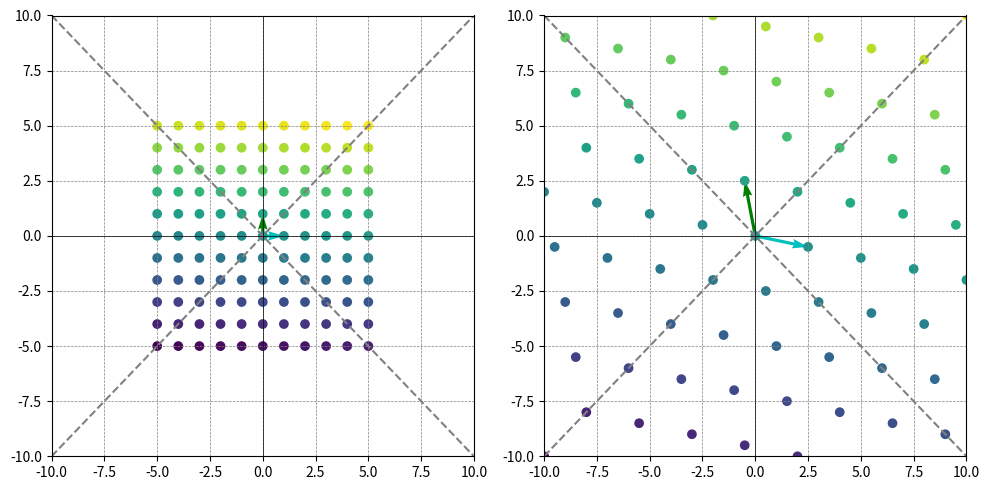

Recreate this plot in Python.
import numpy as np
import matplotlib.pyplot as plt
from math import cos, sin, pi

# Определите угол поворота
a = 5
theta = pi / 4
lambda_1 = 2
lambda_2 = 3
# Базисные вектора
basis_vector1 = np.array([1, 0])
basis_vector2 = np.array([0, 1])

# Матрица линейного оператора для отражения относительно прямой y = ax
refl = np.array([[cos(theta), -sin(theta)],
                   [sin(theta), cos(theta)]])
refl_ = np.linalg.inv(refl)
l = np.array([[lambda_1, 0],
            [0, lambda_2]])

matrix = np.dot(refl, l)
matrix = np.dot(matrix, refl_)


# Прямая y = ax
x_line = np.arange(-10, 11, 1)
y_line = sin(theta) / cos(theta) * x_line

x_line_1 = np.arange(-10, 11, 1)
y_line_1 = -cos(theta) / sin(theta) * x_line

# Применение унитарного оператора к базисным векторам
rotated_basis_vector1 = basis_vector1.dot(matrix)
rotated_basis_vector2 = basis_vector2.dot(matrix)

# Генерация сетки точек в исходной плоскости с шагом 1 и целыми координатами
x = np.arange(-5, 6, 1)
y = np.arange(-5, 6, 1)
X, Y = np.meshgrid(x, y)
points = np.vstack((X.flatten(), Y.flatten())).T

# Применение унитарного оператора (поворота) к каждой точке
rotated_points = points.dot(matrix)

# Разделение исходных и преобразованных точек
x1, y1 = points[:, 0], points[:, 1]
x2, y2 = rotated_points[:, 0], rotated_points[:, 1]

# Создание градиентного массива точек
color_array = np.linspace(0, 1, len(points))

# Создание графиков
plt.figure(figsize=(10, 5))

plt.subplot(121)
# plt.title('Исходная плоскость')
plt.quiver(0, 0, basis_vector1[0], basis_vector1[1], angles='xy', scale_units='xy', scale=1, color='c',
           label='Базисный вектор (1, 0)')
plt.quiver(0, 0, basis_vector2[0], basis_vector2[1], angles='xy', scale_units='xy', scale=1, color='g',
           label='Базисный вектор (0, 1)')
plt.plot(x_line, y_line, color='gray', linestyle='--', label=f'Прямая y = {a}x')
plt.plot(x_line_1, y_line_1, color='gray', linestyle='--', label=f'Прямая y = -{1 / a}x')
plt.scatter(x1, y1, c=color_array, cmap='viridis')
plt.xlim(-10, 10)
plt.ylim(-10, 10)
plt.axhline(0, color='k', linewidth=0.5)
plt.axvline(0, color='k', linewidth=0.5)
plt.grid(color='gray', linestyle='--', linewidth=0.5)
# plt.legend()

plt.subplot(122)
# plt.title('Плоскость после отражения')
plt.quiver(0, 0, rotated_basis_vector1[0], rotated_basis_vector1[1], angles='xy', scale_units='xy', scale=1, color='c',
           label='Отраженный базисный вектор (1, 0)')
plt.quiver(0, 0, rotated_basis_vector2[0], rotated_basis_vector2[1], angles='xy', scale_units='xy', scale=1, color='g',
           label='Отраженный базисный вектор (0, 1)')
plt.plot(x_line, y_line, color='gray', linestyle='--', label=f'Прямая y = {a}x')
plt.plot(x_line_1, y_line_1, color='gray', linestyle='--', label=f'Прямая y = -{1 / a}x')
plt.scatter(x2, y2, c=color_array, cmap='viridis')
plt.xlim(-10, 10)
plt.ylim(-10, 10)
plt.axhline(0, color='k', linewidth=0.5)
plt.axvline(0, color='k', linewidth=0.5)
plt.grid(color='gray', linestyle='--', linewidth=0.5)
# plt.legend()

plt.tight_layout()
plt.show()
